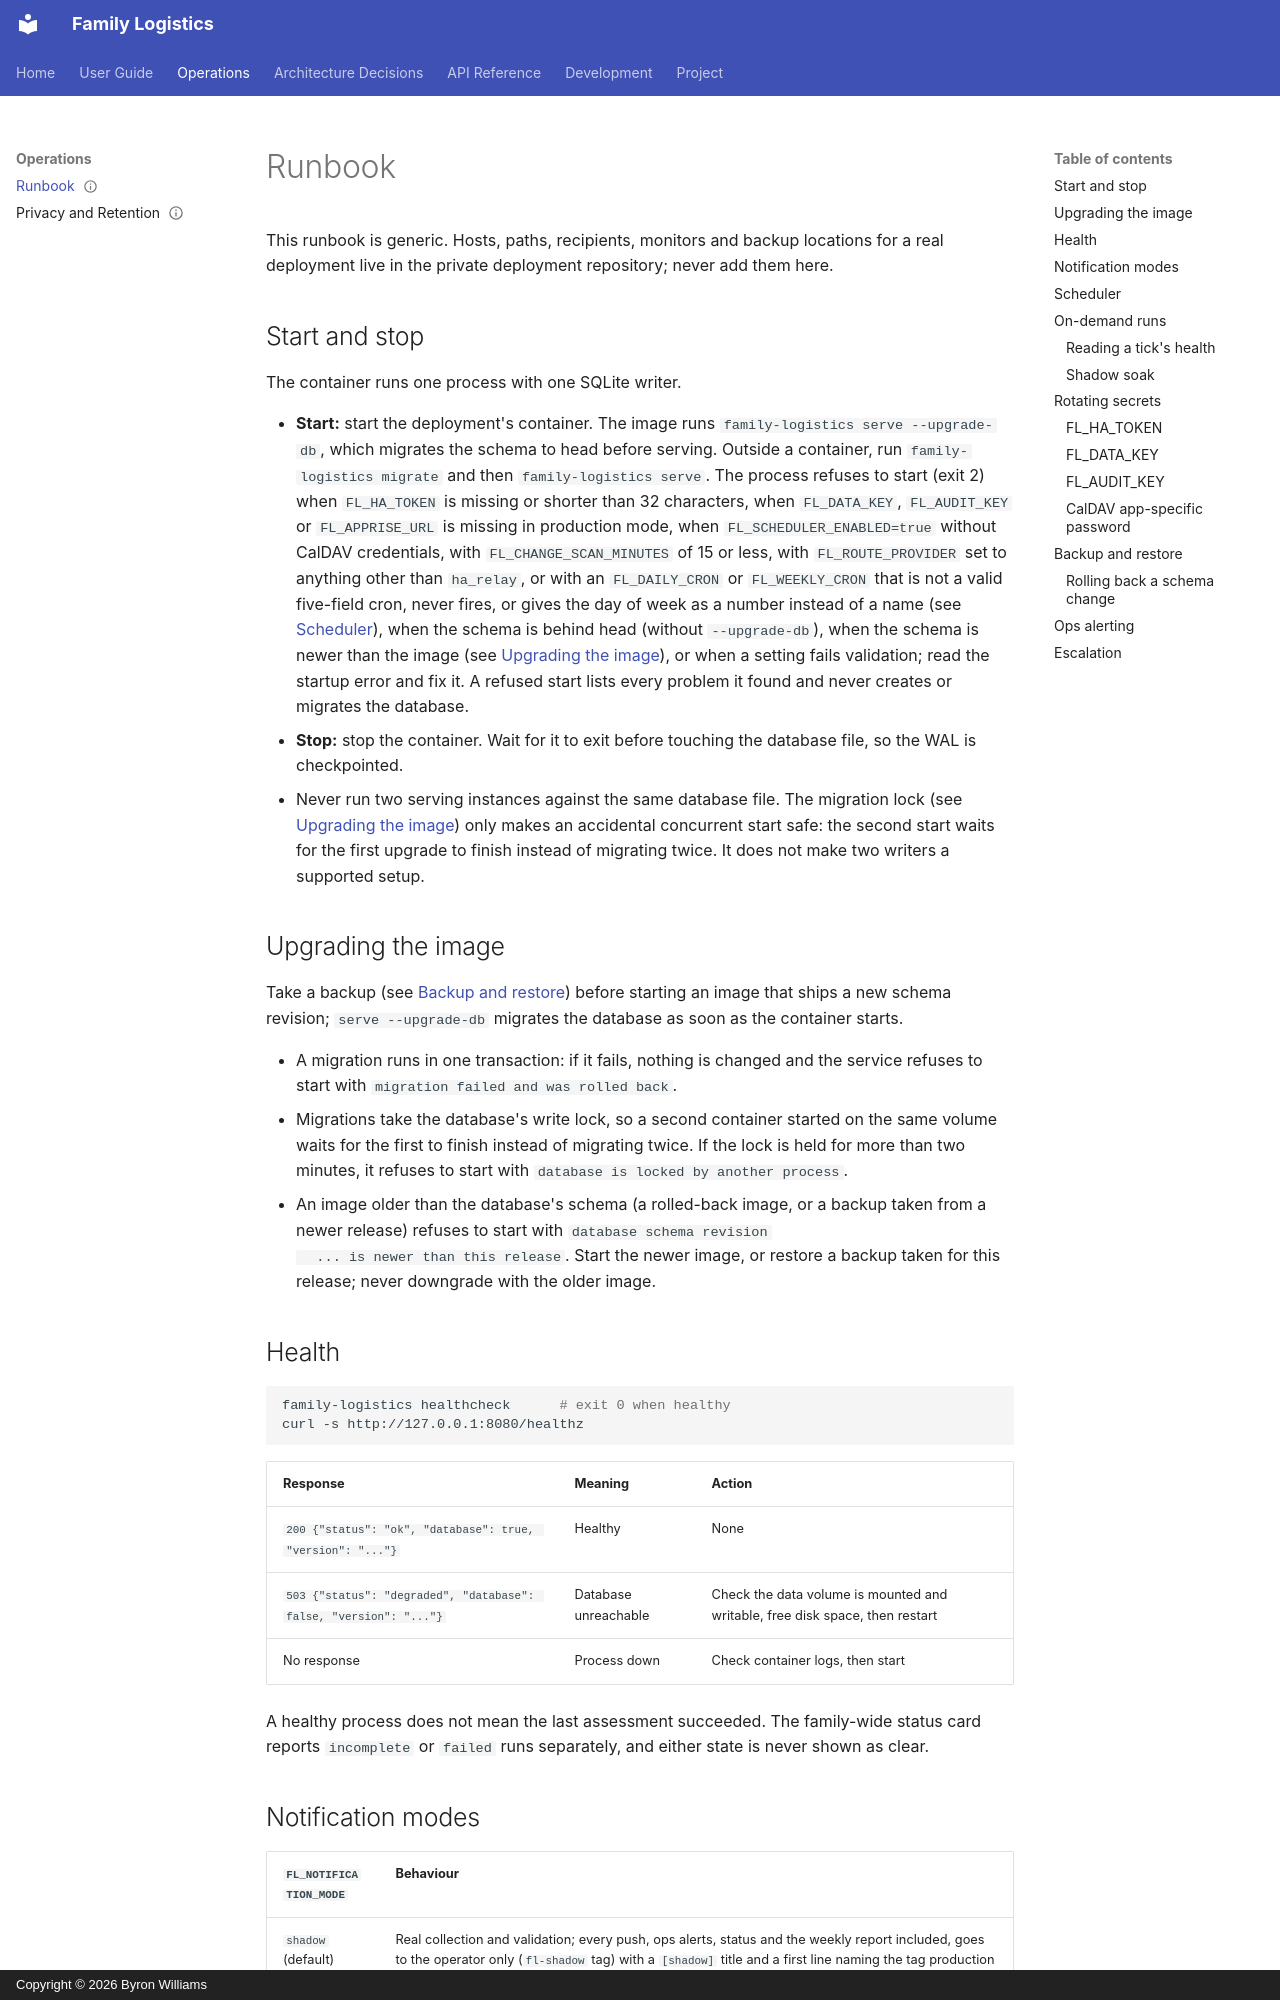

repository: ByronWilliamsCPA/family-logistics · page: runbook/index.html · generator: mkdocs · copyright: Copyright © 2026 Byron Williams

---
title: "Runbook"
schema_type: common
status: published
owner: core-maintainer
purpose: "Generic operating procedures for Family Logistics: start, stop, health, modes, key rotation, restore and escalation."
tags:
  - operations
  - runbook
---

This runbook is generic. Hosts, paths, recipients, monitors and backup
locations for a real deployment live in the private deployment repository;
never add them here.

## Start and stop

The container runs one process with one SQLite writer.

- **Start:** start the deployment's container. The image runs
  `family-logistics serve --upgrade-db`, which migrates the schema to head
  before serving. Outside a container, run `family-logistics migrate` and then
  `family-logistics serve`. The process refuses to start (exit 2) when
  `FL_HA_TOKEN` is missing or shorter than 32 characters, when `FL_DATA_KEY`,
  `FL_AUDIT_KEY` or `FL_APPRISE_URL` is missing in production mode, when
  `FL_SCHEDULER_ENABLED=true` without CalDAV credentials, with
  `FL_CHANGE_SCAN_MINUTES` of 15 or less, with `FL_ROUTE_PROVIDER` set to
  anything other than `ha_relay`, or with an `FL_DAILY_CRON` or `FL_WEEKLY_CRON`
  that is not a valid five-field cron, never fires, or gives the day of week as
  a number instead of a name (see [Scheduler](#scheduler)), when the schema is
  behind head (without `--upgrade-db`), when the schema is newer than the image (see
  [Upgrading the image](#upgrading-the-image)), or when a setting fails
  validation; read the startup error and fix it. A refused start lists every
  problem it found and never creates or migrates the database.
- **Stop:** stop the container. Wait for it to exit before touching the
  database file, so the WAL is checkpointed.
- Never run two serving instances against the same database file. The
  migration lock (see [Upgrading the image](#upgrading-the-image)) only makes an
  accidental concurrent start safe: the second start waits for the first
  upgrade to finish instead of migrating twice. It does not make two writers a
  supported setup.

## Upgrading the image

Take a backup (see [Backup and restore](#backup-and-restore)) before starting
an image that ships a new schema revision; `serve --upgrade-db` migrates the
database as soon as the container starts.

- A migration runs in one transaction: if it fails, nothing is changed and the
  service refuses to start with `migration failed and was rolled back`.
- Migrations take the database's write lock, so a second container started on
  the same volume waits for the first to finish instead of migrating twice. If
  the lock is held for more than two minutes, it refuses to start with
  `database is locked by another process`.
- An image older than the database's schema (a rolled-back image, or a backup
  taken from a newer release) refuses to start with `database schema revision
  ... is newer than this release`. Start the newer image, or restore a backup
  taken for this release; never downgrade with the older image.

## Health

```bash
family-logistics healthcheck      # exit 0 when healthy
curl -s http://127.0.0.1:8080/healthz
```

| Response | Meaning | Action |
|----------|---------|--------|
| `200 {"status": "ok", "database": true, "version": "..."}` | Healthy | None |
| `503 {"status": "degraded", "database": false, "version": "..."}` | Database unreachable | Check the data volume is mounted and writable, free disk space, then restart |
| No response | Process down | Check container logs, then start |

A healthy process does not mean the last assessment succeeded. The
family-wide status card reports `incomplete` or `failed` runs separately, and
either state is never shown as clear.
